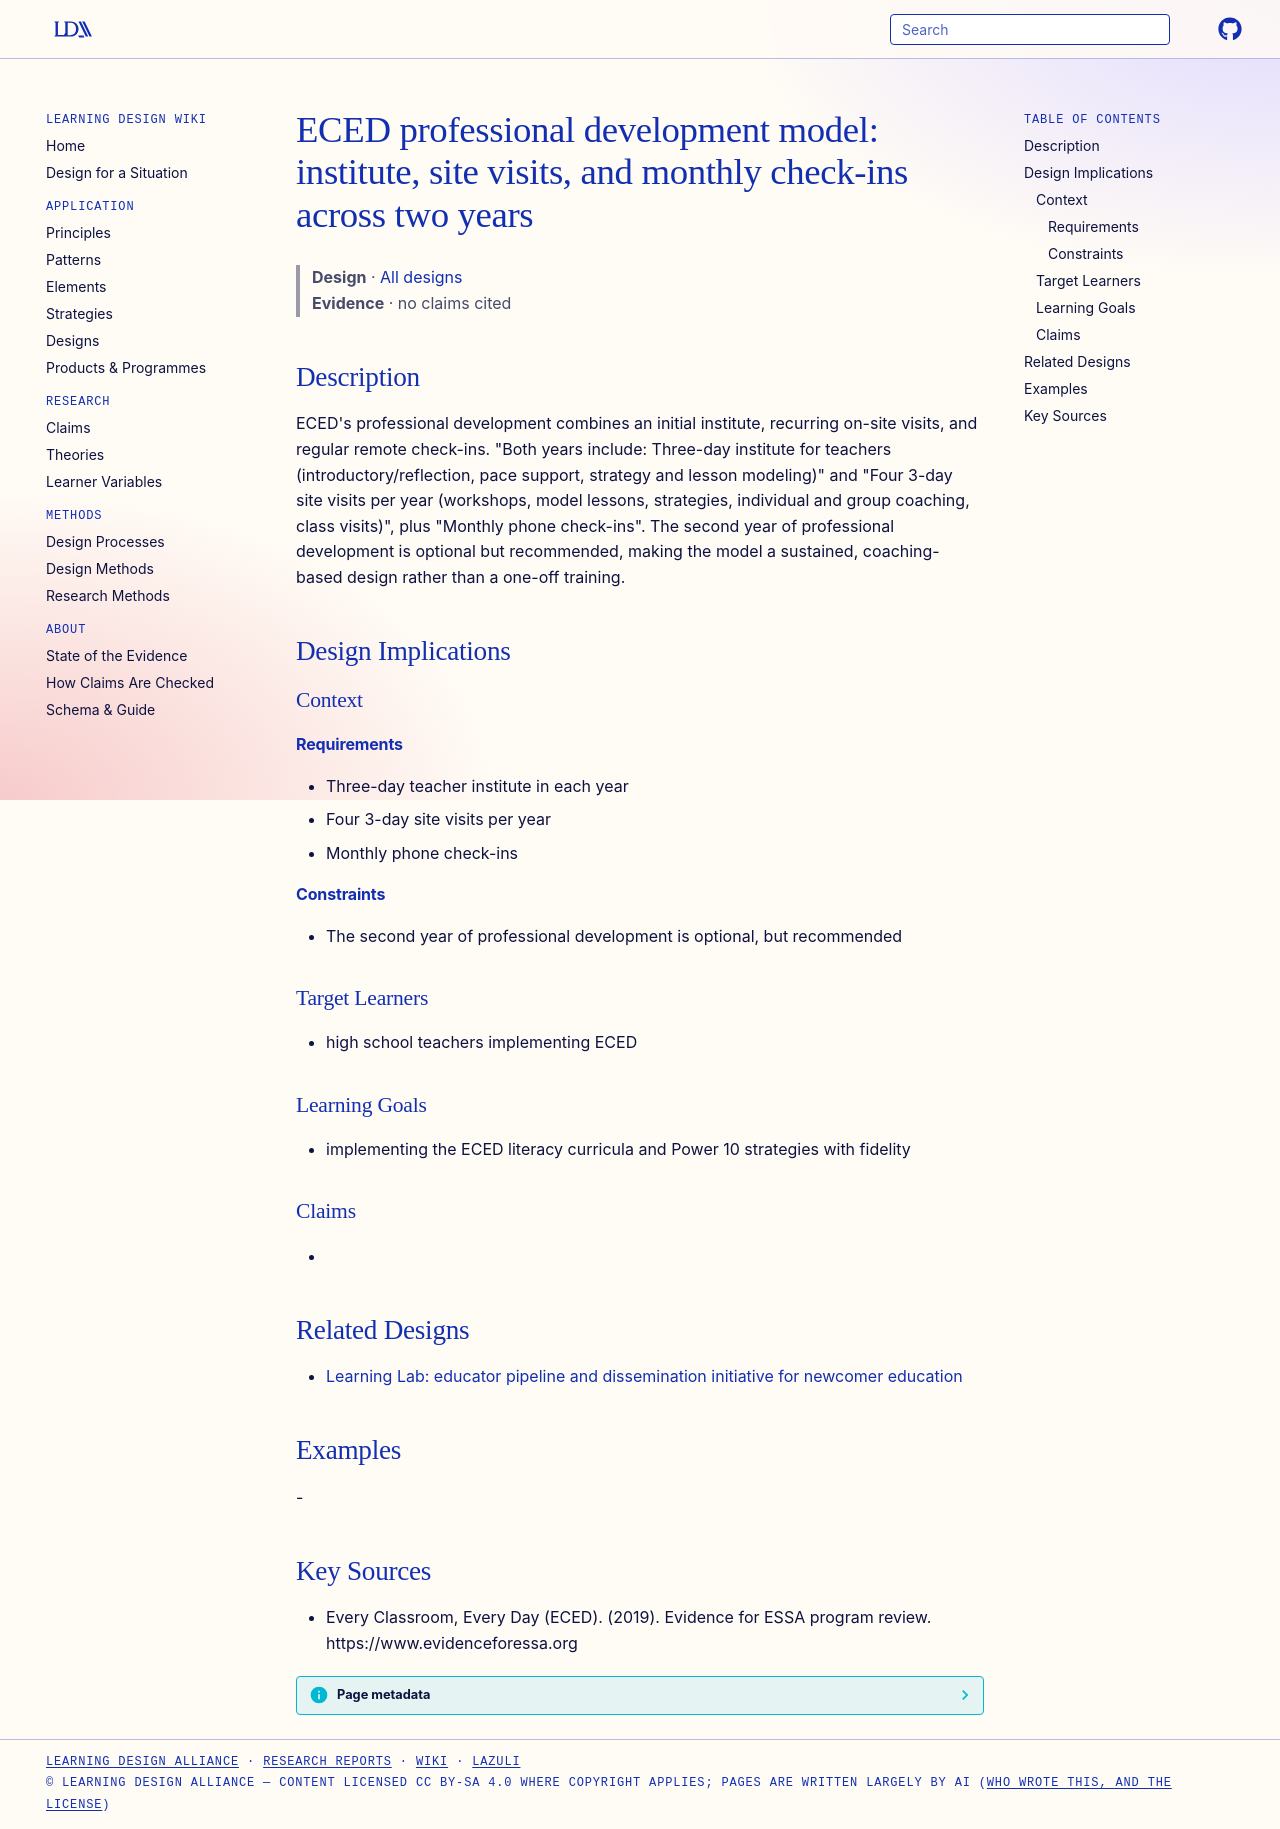

repository: Learning-Design-Alliance/learning-wiki · page: designs/eced-professional-development-model/index.html · generator: mkdocs

---
type: design
id: eced-professional-development-model
title: "ECED professional development model: institute, site visits, and monthly check-ins across two years"
description: "ECED's professional development combines an initial institute, recurring on-site visits, and regular remote check-ins."
status: review
generated:
  by: "process:settle-candidates"
  at: 2026-10-07
sources:
  - id: every-classroom-2019
    resource: "https://www.evidenceforessa.org"
    title: "Every Classroom, Every Day (ECED). (2019). Evidence for ESSA program review. https://www.evidenceforessa.org"
    author: Every Classroom, Every Day (ECED)
---

# ECED professional development model: institute, site visits, and monthly check-ins across two years

> **Design** · [All designs](index.md)
> **Evidence** · no claims cited

## Description
ECED's professional development combines an initial institute, recurring on-site visits, and regular remote check-ins. "Both years include: Three-day institute for teachers (introductory/reflection, pace support, strategy and lesson modeling)" and "Four 3-day site visits per year (workshops, model lessons, strategies, individual and group coaching, class visits)", plus "Monthly phone check-ins". The second year of professional development is optional but recommended, making the model a sustained, coaching-based design rather than a one-off training.

## Design Implications

### Context
#### Requirements
- Three-day teacher institute in each year
- Four 3-day site visits per year
- Monthly phone check-ins
#### Constraints
- The second year of professional development is optional, but recommended

### Target Learners
- high school teachers implementing ECED

### Learning Goals
- implementing the ECED literacy curricula and Power 10 strategies with fidelity

### Claims
- 

## Related Designs

- [Learning Lab: educator pipeline and dissemination initiative for newcomer education](oakland-international-learning-lab-educator-pipeline.md)

## Examples
-

## Key Sources
- Every Classroom, Every Day (ECED). (2019). Evidence for ESSA program review. https://www.evidenceforessa.org
